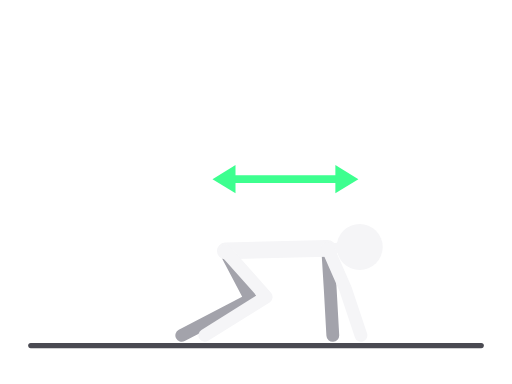
t = 0.00 s
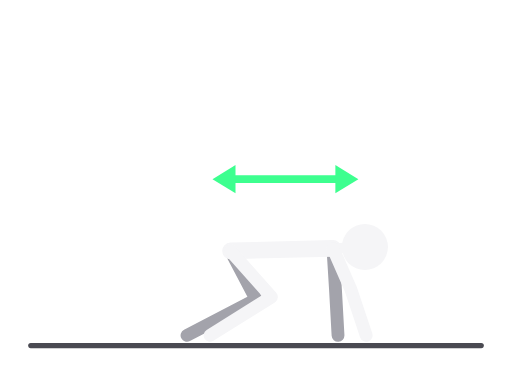
t = 0.25 s
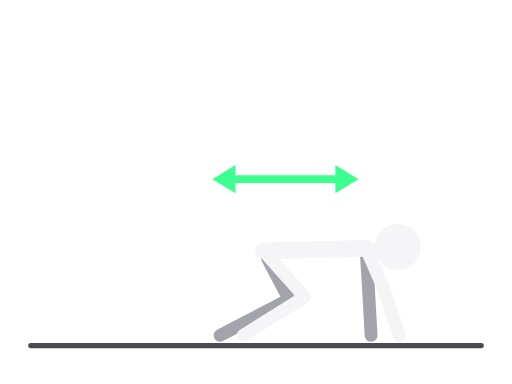
t = 0.75 s
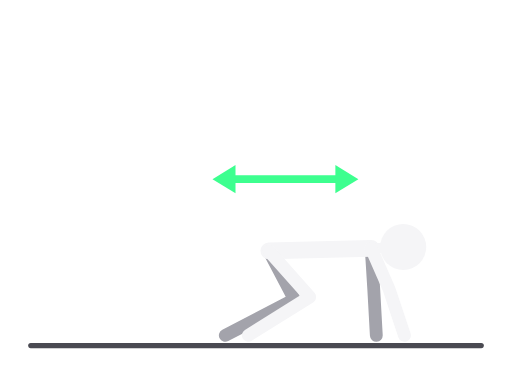
t = 1.00 s
t = 1.25 s: frame unchanged from t = 0.75 s, image omitted
t = 1.75 s: frame unchanged from t = 0.25 s, image omitted

The animated SVG that drew these frames (rendered in a browser with its animation timeline set to each time). Animation: 8 SMIL elements (animate=8); one cycle of 2.00 s, repeats indefinitely.

<svg xmlns="http://www.w3.org/2000/svg" viewBox="0 0 400 300" role="img" aria-label="Medveđe puzanje"><title>Medveđe puzanje</title><g stroke-linecap="round" stroke-linejoin="round"><line x1="24" y1="270" x2="376" y2="270" stroke="#4A4A52" stroke-width="4"/><polyline points="176,196 196,234 142,262" fill="none" stroke="#A3A3AB" stroke-width="10"><animate attributeName="points" values="176,196 196,234 142,262;210,196 230,234 176,262;176,196 196,234 142,262" dur="2s" repeatCount="indefinite" calcMode="spline" keyTimes="0;0.5;1" keySplines="0.45 0 0.55 1;0.45 0 0.55 1"/></polyline><polyline points="256,194 258,226 260,262" fill="none" stroke="#A3A3AB" stroke-width="10"><animate attributeName="points" values="256,194 258,226 260,262;290,194 292,226 294,262;256,194 258,226 260,262" dur="2s" repeatCount="indefinite" calcMode="spline" keyTimes="0;0.5;1" keySplines="0.45 0 0.55 1;0.45 0 0.55 1"/></polyline><polyline points="256,194 176,196" fill="none" stroke="#F5F5F7" stroke-width="13"><animate attributeName="points" values="256,194 176,196;290,194 210,196;256,194 176,196" dur="2s" repeatCount="indefinite" calcMode="spline" keyTimes="0;0.5;1" keySplines="0.45 0 0.55 1;0.45 0 0.55 1"/></polyline><polyline points="256,194 281,193" fill="none" stroke="#F5F5F7" stroke-width="8"><animate attributeName="points" values="256,194 281,193;290,194 315,193;256,194 281,193" dur="2s" repeatCount="indefinite" calcMode="spline" keyTimes="0;0.5;1" keySplines="0.45 0 0.55 1;0.45 0 0.55 1"/></polyline><polyline points="176,196 208,232 160,262" fill="none" stroke="#F5F5F7" stroke-width="10"><animate attributeName="points" values="176,196 208,232 160,262;210,196 242,232 194,262;176,196 208,232 160,262" dur="2s" repeatCount="indefinite" calcMode="spline" keyTimes="0;0.5;1" keySplines="0.45 0 0.55 1;0.45 0 0.55 1"/></polyline><polyline points="256,194 270,226 282,262" fill="none" stroke="#F5F5F7" stroke-width="10"><animate attributeName="points" values="256,194 270,226 282,262;290,194 304,226 316,262;256,194 270,226 282,262" dur="2s" repeatCount="indefinite" calcMode="spline" keyTimes="0;0.5;1" keySplines="0.45 0 0.55 1;0.45 0 0.55 1"/></polyline><circle cx="281" cy="193" r="18" fill="#F5F5F7"><animate attributeName="cx" values="281;315;281" dur="2s" repeatCount="indefinite" calcMode="spline" keyTimes="0;0.5;1" keySplines="0.45 0 0.55 1;0.45 0 0.55 1"/><animate attributeName="cy" values="193;193;193" dur="2s" repeatCount="indefinite" calcMode="spline" keyTimes="0;0.5;1" keySplines="0.45 0 0.55 1;0.45 0 0.55 1"/></circle><line x1="178.0" y1="140.0" x2="268.0" y2="140.0" stroke="#3DFF8F" stroke-width="6"/><polygon points="280.0,140.0 262.0,151.0 262.0,129.0" fill="#3DFF8F" stroke="none"/><polygon points="166.0,140.0 184.0,129.0 184.0,151.0" fill="#3DFF8F" stroke="none"/></g></svg>
